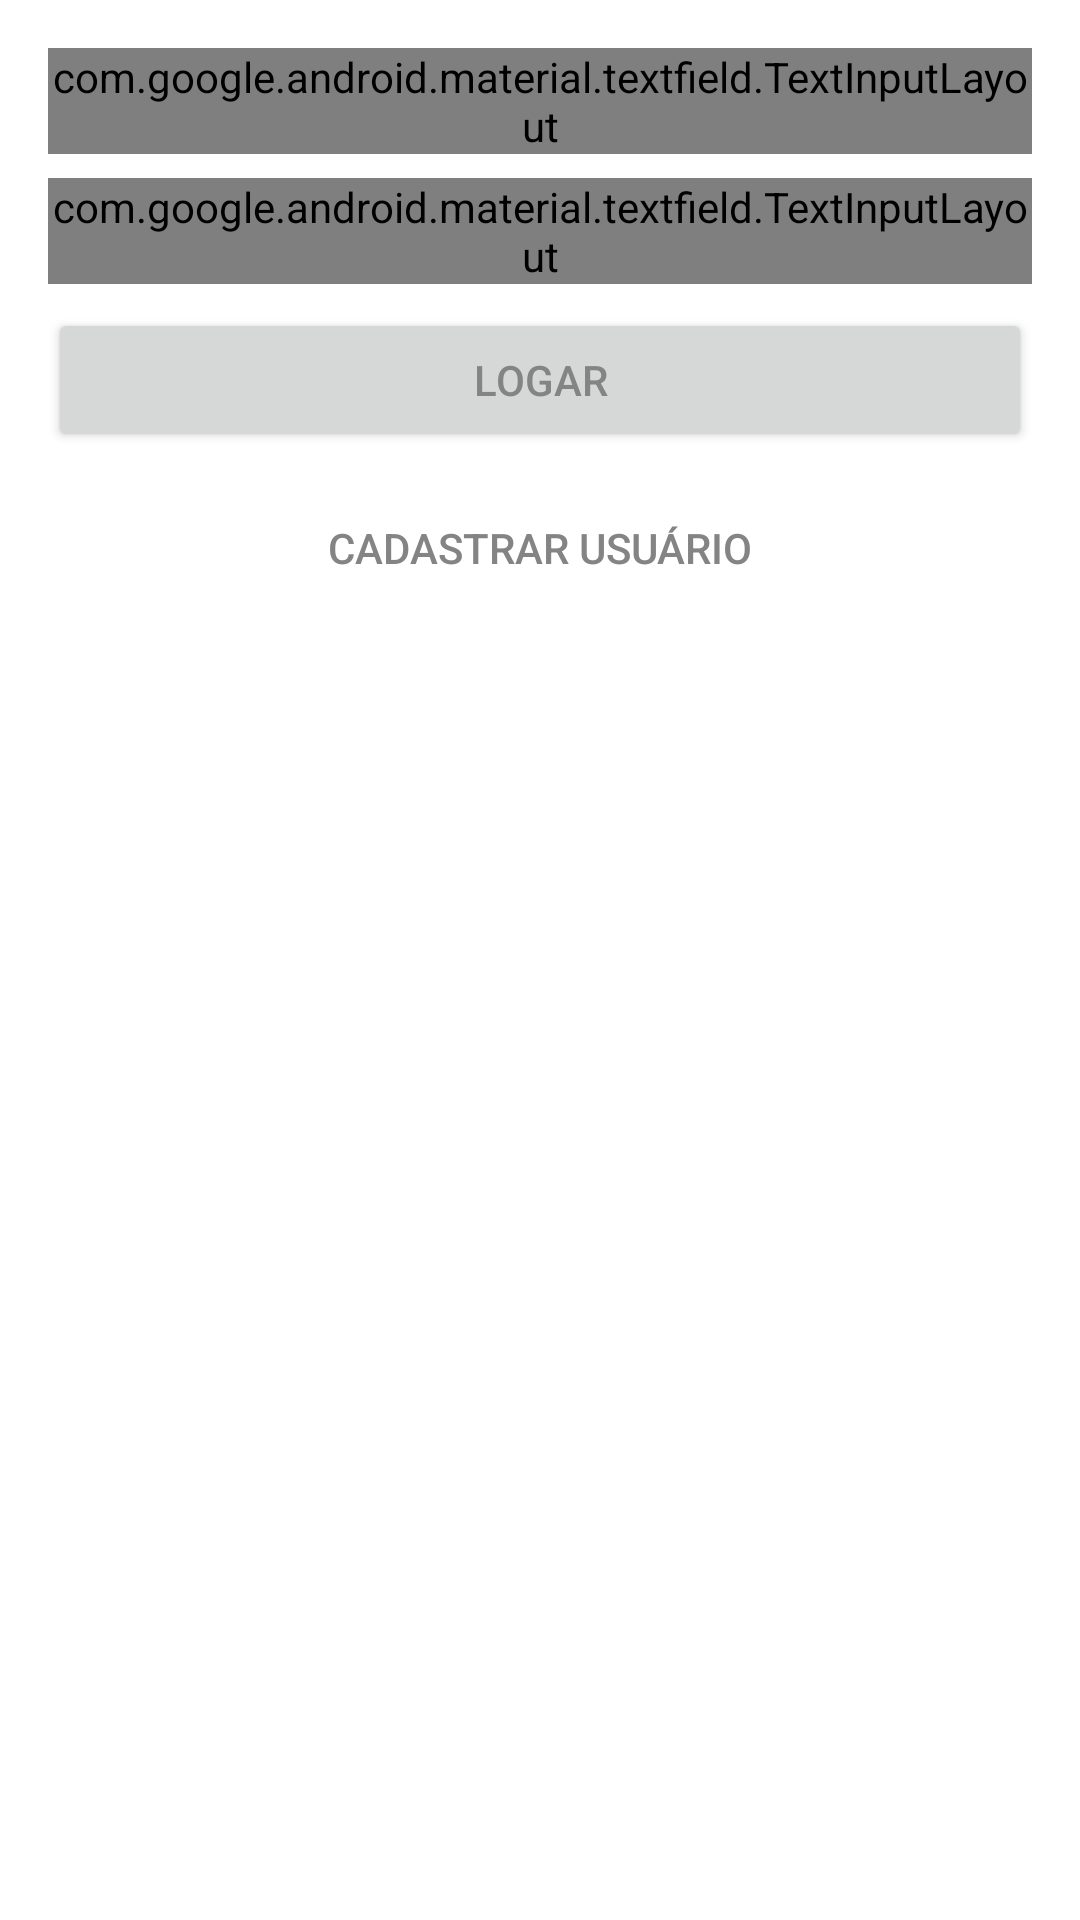

This screen was rendered from an Android layout file. Write that file and the resources it references.
<!-- AndroidManifest.xml: application theme AppTheme -->
<!-- res/layout/login.xml -->
<?xml version="1.0" encoding="utf-8"?>
<androidx.constraintlayout.widget.ConstraintLayout xmlns:android="http://schemas.android.com/apk/res/android"
    xmlns:app="http://schemas.android.com/apk/res-auto"
    android:layout_width="match_parent"
    android:layout_height="match_parent">

    <com.google.android.material.textfield.TextInputLayout
        android:id="@+id/login_usuario_email"
        style="@style/Widget.MaterialComponents.TextInputLayout.OutlinedBox.Dense"
        android:layout_width="0dp"
        android:layout_height="wrap_content"
        android:layout_margin="16dp"
        android:theme="@style/Widget.MaterialComponents.TextInputLayout.OutlinedBox.Dense"
        app:layout_constraintBottom_toBottomOf="parent"
        app:layout_constraintEnd_toEndOf="parent"
        app:layout_constraintStart_toStartOf="parent"
        app:layout_constraintTop_toTopOf="parent"
        app:layout_constraintVertical_bias="0.0">

        <com.google.android.material.textfield.TextInputEditText
            android:layout_width="match_parent"
            android:layout_height="wrap_content"
            android:hint="Id do usuário"
            android:inputType="textEmailAddress"
            android:textSize="18sp" />
    </com.google.android.material.textfield.TextInputLayout>

    <com.google.android.material.textfield.TextInputLayout
        android:id="@+id/login_senha"
        style="@style/Widget.MaterialComponents.TextInputLayout.OutlinedBox.Dense"
        android:layout_width="0dp"
        android:layout_height="wrap_content"
        android:layout_marginTop="8dp"
        android:theme="@style/Widget.MaterialComponents.TextInputLayout.OutlinedBox.Dense"
        app:layout_constraintEnd_toEndOf="@id/login_usuario_email"
        app:layout_constraintStart_toStartOf="@id/login_usuario_email"
        app:layout_constraintTop_toBottomOf="@id/login_usuario_email"
        app:layout_constraintVertical_bias="0.0">

        <com.google.android.material.textfield.TextInputEditText
            android:layout_width="match_parent"
            android:layout_height="wrap_content"
            android:hint="Senha"
            android:inputType="textPassword"
            android:textSize="18sp" />
    </com.google.android.material.textfield.TextInputLayout>

    <Button
        android:id="@+id/login_botao_logar"
        android:layout_width="0dp"
        android:layout_height="wrap_content"
        android:layout_marginTop="8dp"
        android:text="Logar"
        app:layout_constraintEnd_toEndOf="@id/login_senha"
        app:layout_constraintStart_toStartOf="@id/login_senha"
        app:layout_constraintTop_toBottomOf="@id/login_senha" />

    <Button
        android:id="@+id/login_botao_cadastrar_usuario"
        android:layout_width="0dp"
        android:layout_height="wrap_content"
        android:layout_marginTop="8dp"
        android:background="@android:color/transparent"
        android:text="Cadastrar usuário"
        app:layout_constraintEnd_toEndOf="@id/login_botao_logar"
        app:layout_constraintStart_toStartOf="@id/login_botao_logar"
        app:layout_constraintTop_toBottomOf="@id/login_botao_logar" />

</androidx.constraintlayout.widget.ConstraintLayout>
<!-- resources referenced by this layout -->
<resources>
  <style name="AppTheme" parent="Theme.AppCompat.Light.DarkActionBar">
          
  
          
          <item name="colorPrimary">@color/colorPrimary</item>
          <item name="colorPrimaryDark">@color/colorPrimaryDark</item>
          <item name="colorAccent">@color/colorAccent</item>
          <item name="android:windowBackground">@color/colorBackground</item>
          <item name="android:textColor">#848484</item>
      </style>
  <!-- not gathered from this repository: default colours our renderer supplied (Android Studio template values) -->
  <color name="colorPrimary">#FF6200EE</color>
  <color name="colorPrimaryDark">#FF3700B3</color>
  <color name="colorAccent">#FF03DAC5</color>
</resources>
